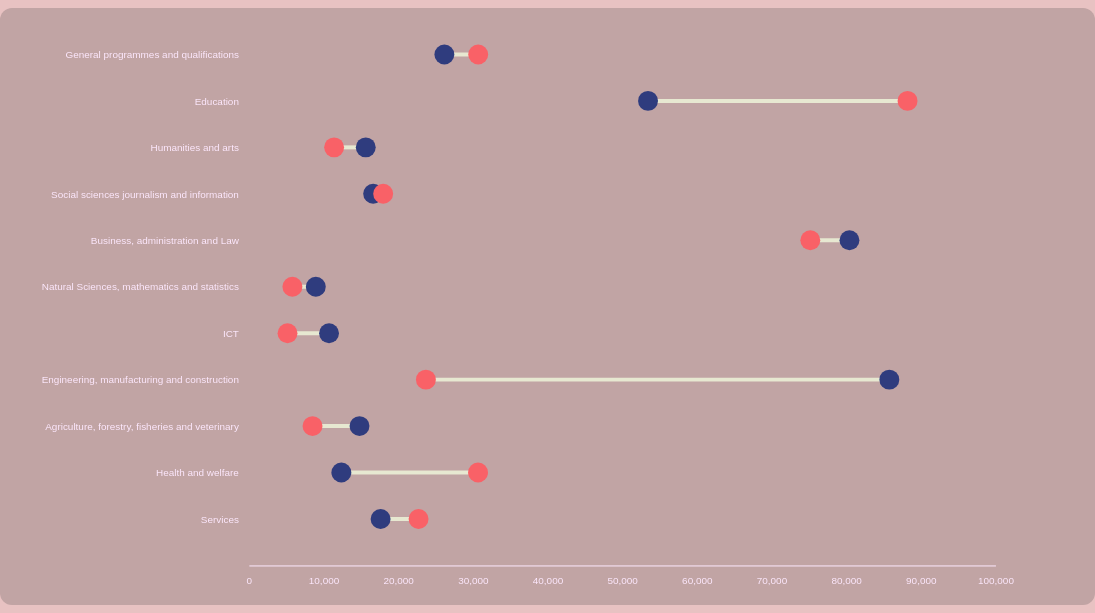
D3 v7 page, settled after 480 driven frames (8 s of simulated time); the page loaded 1 data file(s).


// ── app.js
async function draw() {
  // parse the data from the .csv file
  const data = await d3.csv("data.csv");

  // define dimensions and margins
  const margin = {top:0, right: 100, bottom: 40, left: 100};

  const height = 600 - margin.top - margin.bottom;
  const width = 950 - margin.left - margin.right;

  // define the svg area and append it to the body of the page
  const svg = d3.select("#lollipop-chart")
  .append("svg")
    .attr("width", width + margin.left + margin.right+150)
    .attr("height", height + margin.top + margin.bottom)
    .attr("viewBox", [0, 0, width + margin.left + margin.right, height + margin.top + margin.bottom])
    .attr("style", "max-width: 100%; height: auto;");


  // define the chart area
  const chart = svg.append("g")
    .attr("transform", `translate(${margin.left + 75},${margin.top})`);

  // Add X axis
  const xScale = d3.scaleLinear()
    .domain([0,100000])
    .range([ 0, width]);

  const xAxis = d3.axisBottom(xScale) 
    .tickPadding(12)
    .tickSize(0);
 
  const xAxisGroup = chart.append("g")
    .call(xAxis);
    
  xAxisGroup.attr("transform",`translate(0,${height})`);

  // Y axis
  const yScale = d3.scaleBand()
    .range([ 0, height ])
    .domain(data.map(d => d.field_of_study))
    .padding(1);

  const yAxis = d3.axisLeft(yScale) 
    .tickPadding(10)
    .tickSize(0);   

  const yAxisGroup = chart.append("g")
    .call(yAxis);
    
  yAxisGroup.select(".domain").remove();


  // Lines
  chart.selectAll("lines")
    .data(data)
    .join("line")
      .attr("x1", d => xScale(d.men))
      .attr("x2", d => xScale(d.women))
      .attr("y1", d => yScale(d.field_of_study))
      .attr("y2", d => yScale(d.field_of_study))
      .attr("stroke", "#E7E8D1")
      .attr("stroke-width", "4px");

  // Circles of variable 1
  chart.selectAll("mycircle")
  .data(data)
  .join("circle")
    .attr("cx", d => xScale(d.men))
    .attr("cy", d => yScale(d.field_of_study))
    .attr("r", "10")
    .style("fill", "#2F3C7E");

  // Circles of variable 2
  chart.selectAll("mycircle")
  .data(data)
  .join("circle")
    .attr("cx", d => xScale(d.women))
    .attr("cy", d => yScale(d.field_of_study))
    .attr("r", "10")
    .style("fill", "#F96167");
}

draw()

### data: data.csv
field_of_study, men, women
General programmes and qualifications, 26186, 30718
Education, 53464, 88225
Humanities and arts, 15656, 11419
Social sciences journalism and informati…, 16649, 17989
Business, administration and Law, 80446, 75201
Natural Sciences, mathematics and statis…, 8967, 5833
ICT, 10738, 5178
Engineering, manufacturing and construct…, 85786, 23713
Agriculture, forestry, fisheries and vet…, 14820, 8529
Health and welfare, 12388, 30697
Services, 17644, 22729